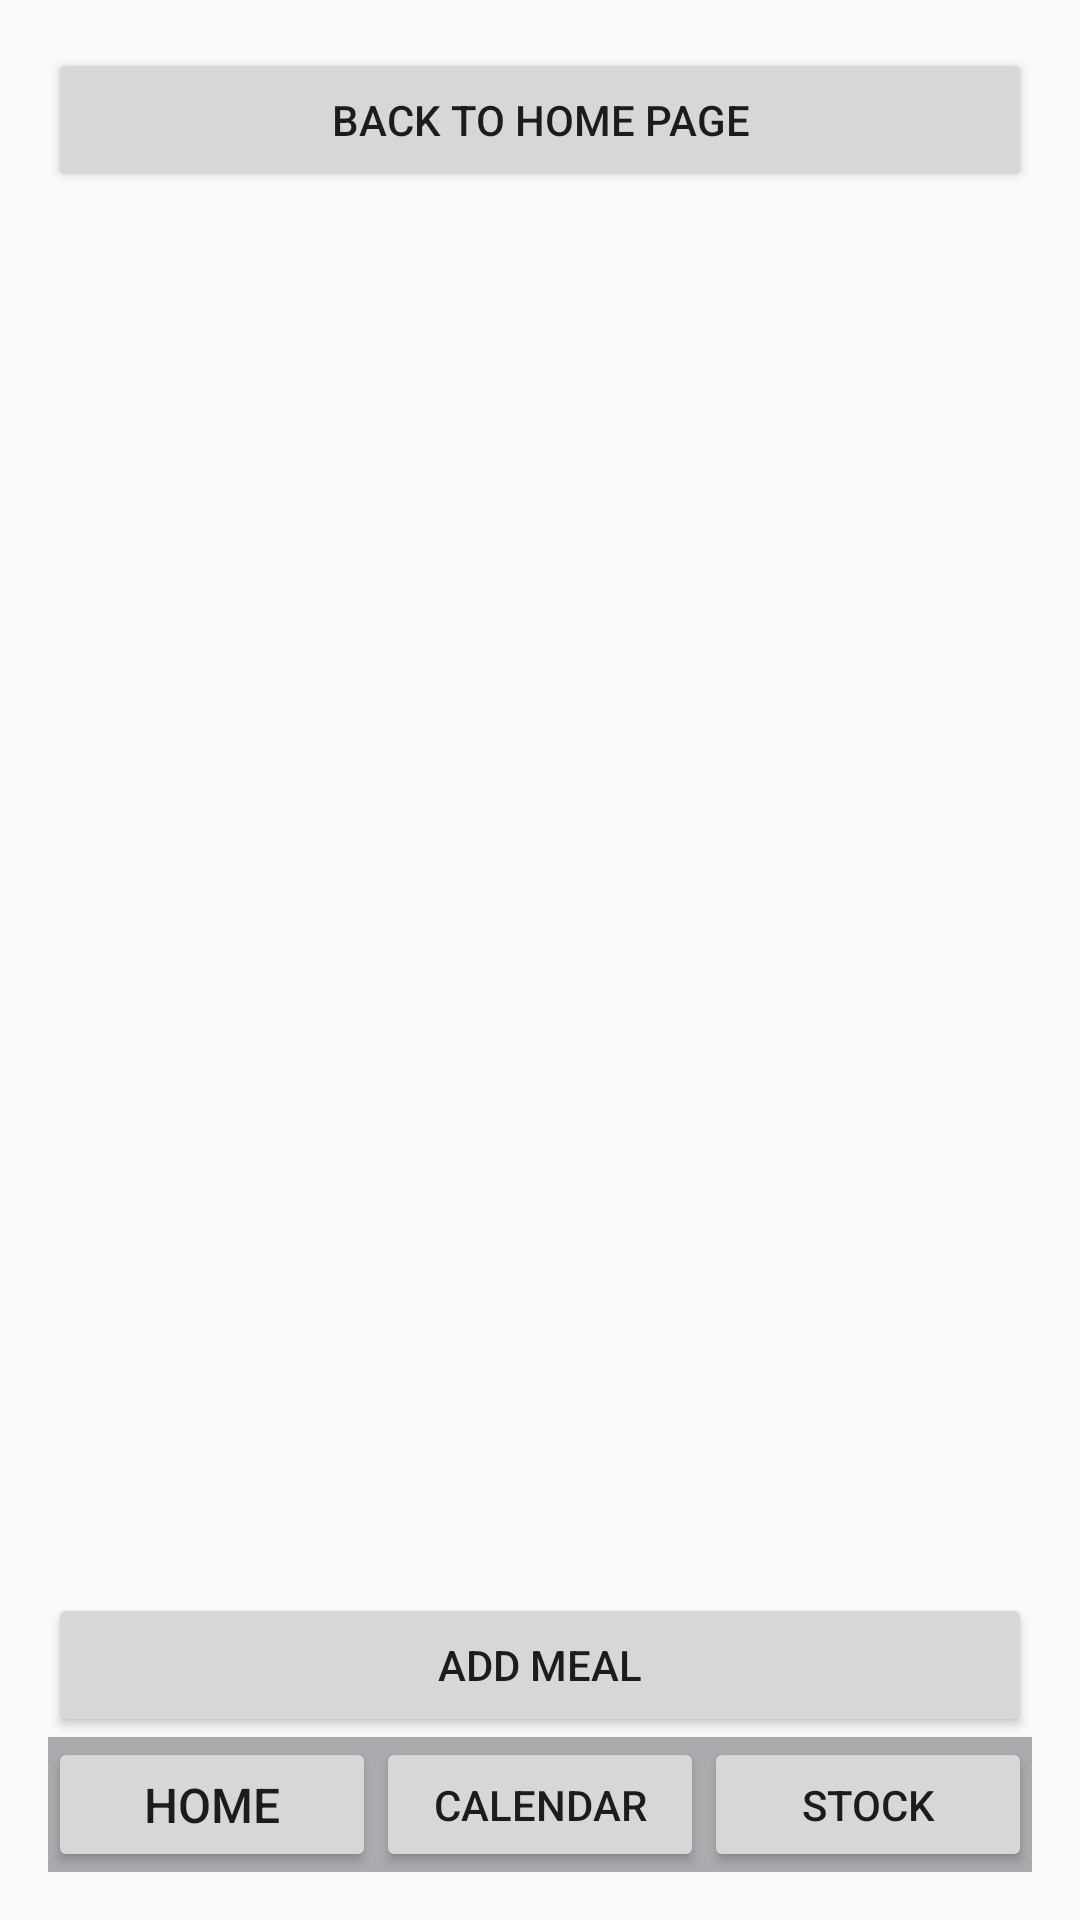

Layout XML and referenced resources for this Android screen:
<!-- AndroidManifest.xml: application theme Theme.AppCompat.DayNight.DarkActionBar -->
<!-- res/layout/activity_meal.xml -->
<?xml version="1.0" encoding="utf-8"?>
<LinearLayout xmlns:android="http://schemas.android.com/apk/res/android"
    android:layout_width="match_parent"
    android:layout_height="match_parent"
    xmlns:app="http://schemas.android.com/apk/res-auto"
    android:orientation="vertical"
    android:padding="16dp">


    <Button
        android:id="@+id/backToLandingFromStockStockButton"
        android:layout_width="match_parent"
        android:layout_height="wrap_content"
        android:text="Back to Home Page"
        android:layout_marginBottom="16dp" />


    <androidx.recyclerview.widget.RecyclerView
        android:id="@+id/displayStock"
        android:layout_width="match_parent"
        android:layout_height="0dp"
        android:layout_weight="1"
        android:layout_marginTop="16dp"/>


    <Button
        android:id="@+id/addFoodInStockButton"
        android:layout_width="match_parent"
        android:layout_height="wrap_content"
        android:text="Add Meal"
        android:layout_marginTop="16dp" />




    <LinearLayout
        android:layout_width="match_parent"
        android:layout_height="45dp"
        android:orientation="horizontal"
        android:background="@color/material_dynamic_neutral70"
        app:layout_constraintBottom_toBottomOf="parent">

        <Button
            android:id="@+id/HomeButton"
            android:layout_width="0dp"
            android:layout_height="match_parent"
            android:layout_weight="1"
            android:textSize="16sp"
            android:text="Home"/>

        <Button
            android:id="@+id/CalandarButton"
            android:layout_width="0dp"
            android:layout_height="match_parent"
            android:layout_weight="1"
            android:textSize="14sp"
            android:text="Calendar"/>

        <Button
            android:id="@+id/StockButton"
            android:layout_width="0dp"
            android:layout_height="match_parent"
            android:layout_weight="1"
            android:textSize="14sp"
            android:text="Stock"/>

    </LinearLayout>
</LinearLayout>
<!-- resources referenced by this layout -->
<resources>

</resources>
